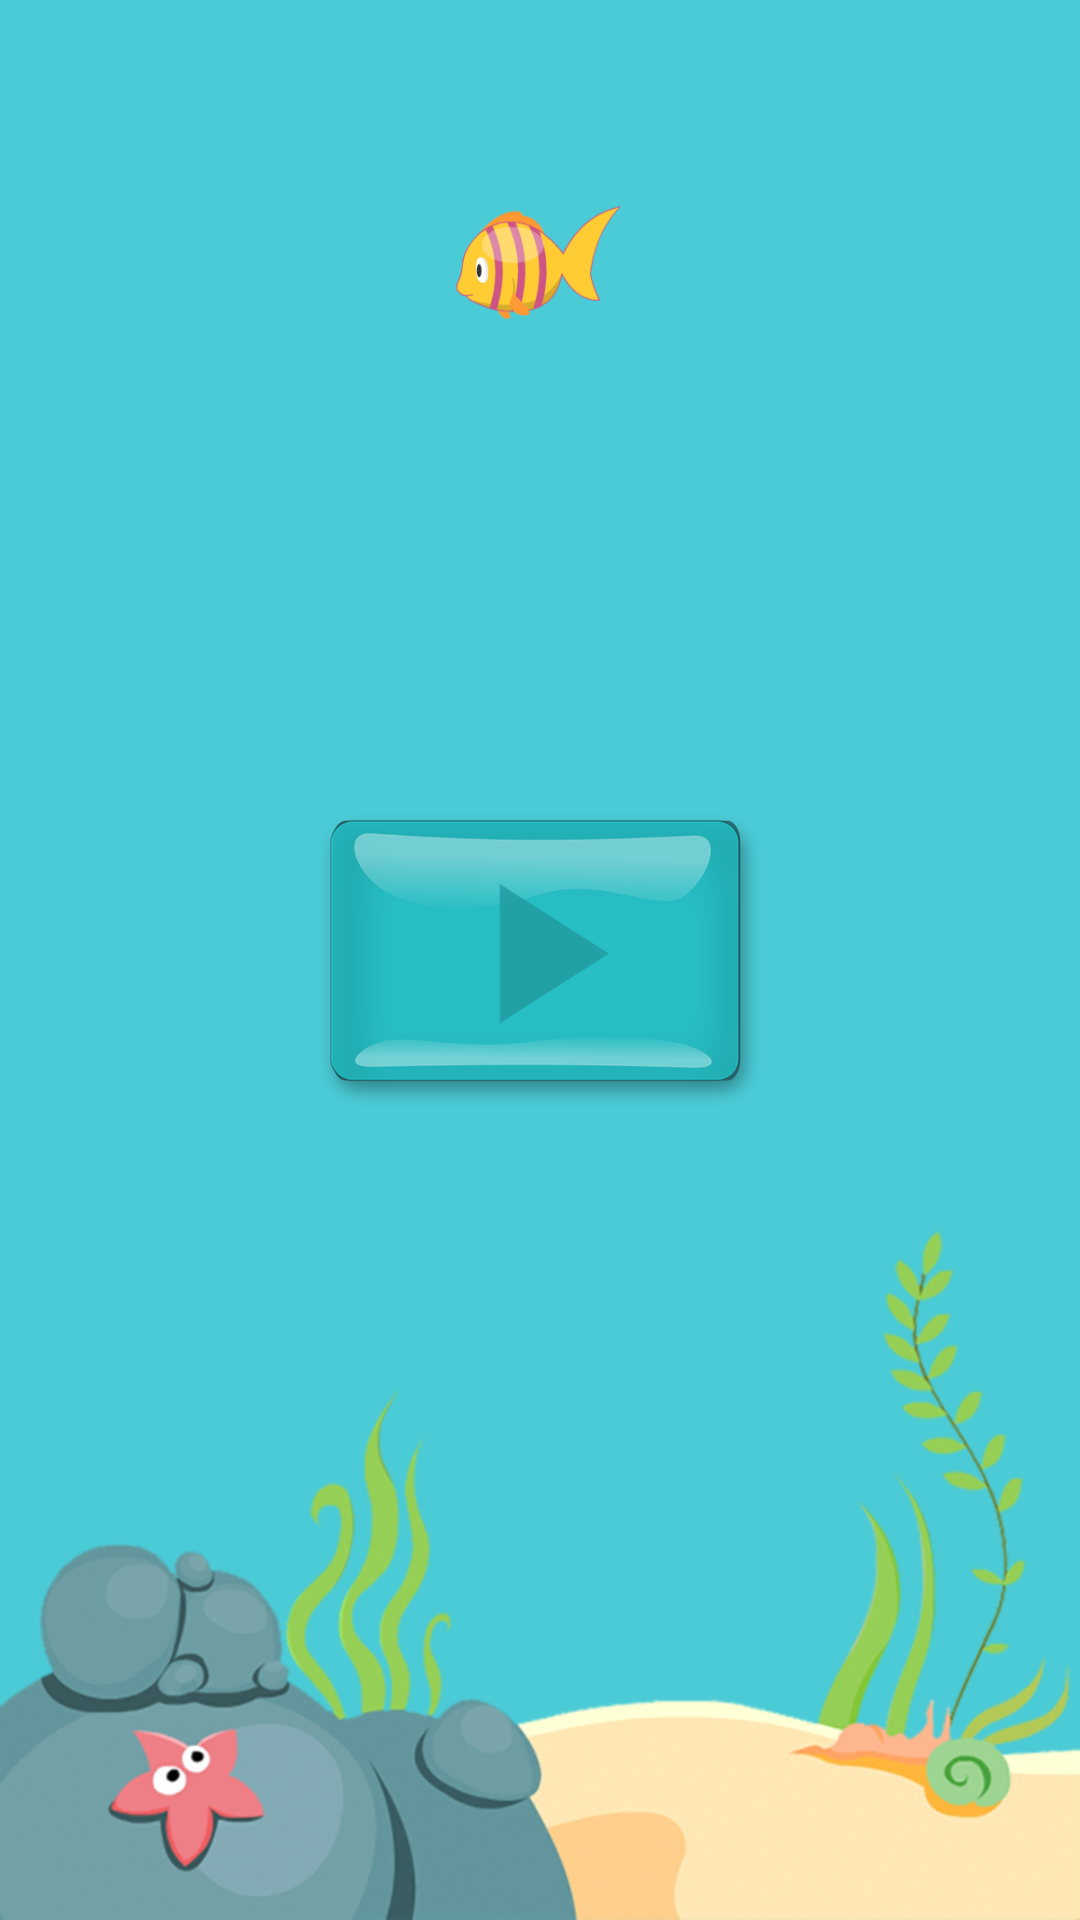

Reconstruct the res/layout file that produces this screen, plus the resources it refers to.
<!-- AndroidManifest.xml: application theme AppTheme -->
<!-- res/layout/fragment1.xml -->
<?xml version="1.0" encoding="utf-8"?>
<LinearLayout xmlns:android="http://schemas.android.com/apk/res/android"
    android:layout_width="match_parent"
    android:layout_height="match_parent"
    android:orientation="vertical">

    <RelativeLayout
        android:id="@+id/relativeLayout"
        android:layout_width="match_parent"
        android:layout_height="match_parent">

        <ImageView
            android:id="@+id/imageView4"
            android:layout_width="match_parent"
            android:layout_height="match_parent"
            android:layout_centerHorizontal="true"
            android:background="#4bcbd6" />

        <ImageView
            android:id="@+id/imgNenChay"
            android:layout_width="match_parent"
            android:layout_height="240dp"
            android:layout_alignParentBottom="true"
            android:layout_centerHorizontal="true"
            android:background="@drawable/background" />

        <ImageView
            android:id="@+id/imgFish"
            android:layout_width="60dp"
            android:layout_height="42dp"
            android:layout_alignParentTop="true"
            android:layout_centerHorizontal="true"
            android:layout_gravity="center_horizontal"
            android:layout_marginTop="66dp"
            android:background="@drawable/ca" />


        <Button
            android:id="@+id/btnPlay"
            android:layout_width="150dp"
            android:layout_height="100dp"
            android:layout_centerHorizontal="true"
            android:layout_centerVertical="true"
            android:alpha="0.6"
            android:background="@drawable/buttoclick" />

        <TextView
            android:id="@+id/txtTimer"
            android:layout_width="wrap_content"
            android:layout_height="wrap_content"
            android:layout_centerHorizontal="true"
            android:layout_centerVertical="true"
            android:text="3"
            android:textAppearance="?android:attr/textAppearanceLarge"
            android:textColor="#ff8484"
            android:textSize="80sp"
            android:textStyle="bold"
            android:visibility="invisible" />

    </RelativeLayout>

</LinearLayout>
<!-- resources referenced by this layout -->
<resources>
  <!-- drawable background: png bitmap (drawable, 586457 bytes) -->
  <!-- drawable buttoclick (drawable) -->
  <?xml version="1.0" encoding="utf-8"?>
  <selector xmlns:android="http://schemas.android.com/apk/res/android">
  
      <item
          android:drawable="@drawable/buttonmenuclick"
          android:state_pressed="true"
          />
  
      <item
          android:drawable="@drawable/buttonmenu"
          />
  </selector>
  <!-- drawable ca (drawable) -->
  <?xml version="1.0" encoding="utf-8"?>
  <animation-list
      android:oneshot="false"
      xmlns:android="http://schemas.android.com/apk/res/android">
  
      <item android:drawable="@drawable/ca1"
          android:duration="@integer/Animation"/>
      <item android:drawable="@drawable/ca2"
          android:duration="@integer/Animation"/>
      <item android:drawable="@drawable/ca3"
          android:duration="@integer/Animation"/>
      <item android:drawable="@drawable/ca4"
          android:duration="@integer/Animation"/>
      <item android:drawable="@drawable/ca5"
          android:duration="@integer/Animation"/>
      <item android:drawable="@drawable/ca6"
          android:duration="@integer/Animation"/>
      <item android:drawable="@drawable/ca7"
          android:duration="@integer/Animation"/>
      <item android:drawable="@drawable/ca8"
          android:duration="@integer/Animation"/>
      <item android:drawable="@drawable/ca9"
          android:duration="@integer/Animation"/>
      <item android:drawable="@drawable/ca10"
          android:duration="@integer/Animation"/>
      <item android:drawable="@drawable/ca11"
          android:duration="@integer/Animation"/>
      <item android:drawable="@drawable/ca12"
          android:duration="@integer/Animation"/>
  </animation-list>
  <style name="AppTheme" parent="Theme.AppCompat.Light.DarkActionBar">
          
          <item name="colorPrimary">@color/colorPrimary</item>
          <item name="colorPrimaryDark">@color/colorPrimaryDark</item>
          <item name="colorAccent">@color/colorAccent</item>
      </style>
  <!-- drawable buttonmenuclick: png bitmap (drawable-xxhdpi, 71922 bytes) -->
  <!-- drawable buttonmenu: png bitmap (drawable, 35459 bytes) -->
  <!-- drawable ca1: png bitmap (drawable, 9377 bytes) -->
  <!-- drawable ca2: png bitmap (drawable-xxhdpi, 9367 bytes) -->
  <!-- drawable ca3: png bitmap (drawable, 8988 bytes) -->
  <!-- drawable ca4: png bitmap (drawable-xxhdpi, 8976 bytes) -->
  <!-- drawable ca5: png bitmap (drawable, 8962 bytes) -->
  <!-- drawable ca6: png bitmap (drawable-xxhdpi, 9298 bytes) -->
  <!-- drawable ca7: png bitmap (drawable-xxhdpi, 9316 bytes) -->
  <!-- drawable ca8: png bitmap (drawable-xxhdpi, 9309 bytes) -->
  <!-- drawable ca9: png bitmap (drawable, 9268 bytes) -->
  <!-- drawable ca10: png bitmap (drawable, 9407 bytes) -->
  <!-- drawable ca11: png bitmap (drawable, 9371 bytes) -->
  <!-- drawable ca12: png bitmap (drawable-xxhdpi, 9406 bytes) -->
  <!-- not gathered from this repository: default colours our renderer supplied (Android Studio template values) -->
  <color name="colorPrimary">#FF6200EE</color>
  <color name="colorPrimaryDark">#FF3700B3</color>
  <color name="colorAccent">#FF03DAC5</color>
</resources>
